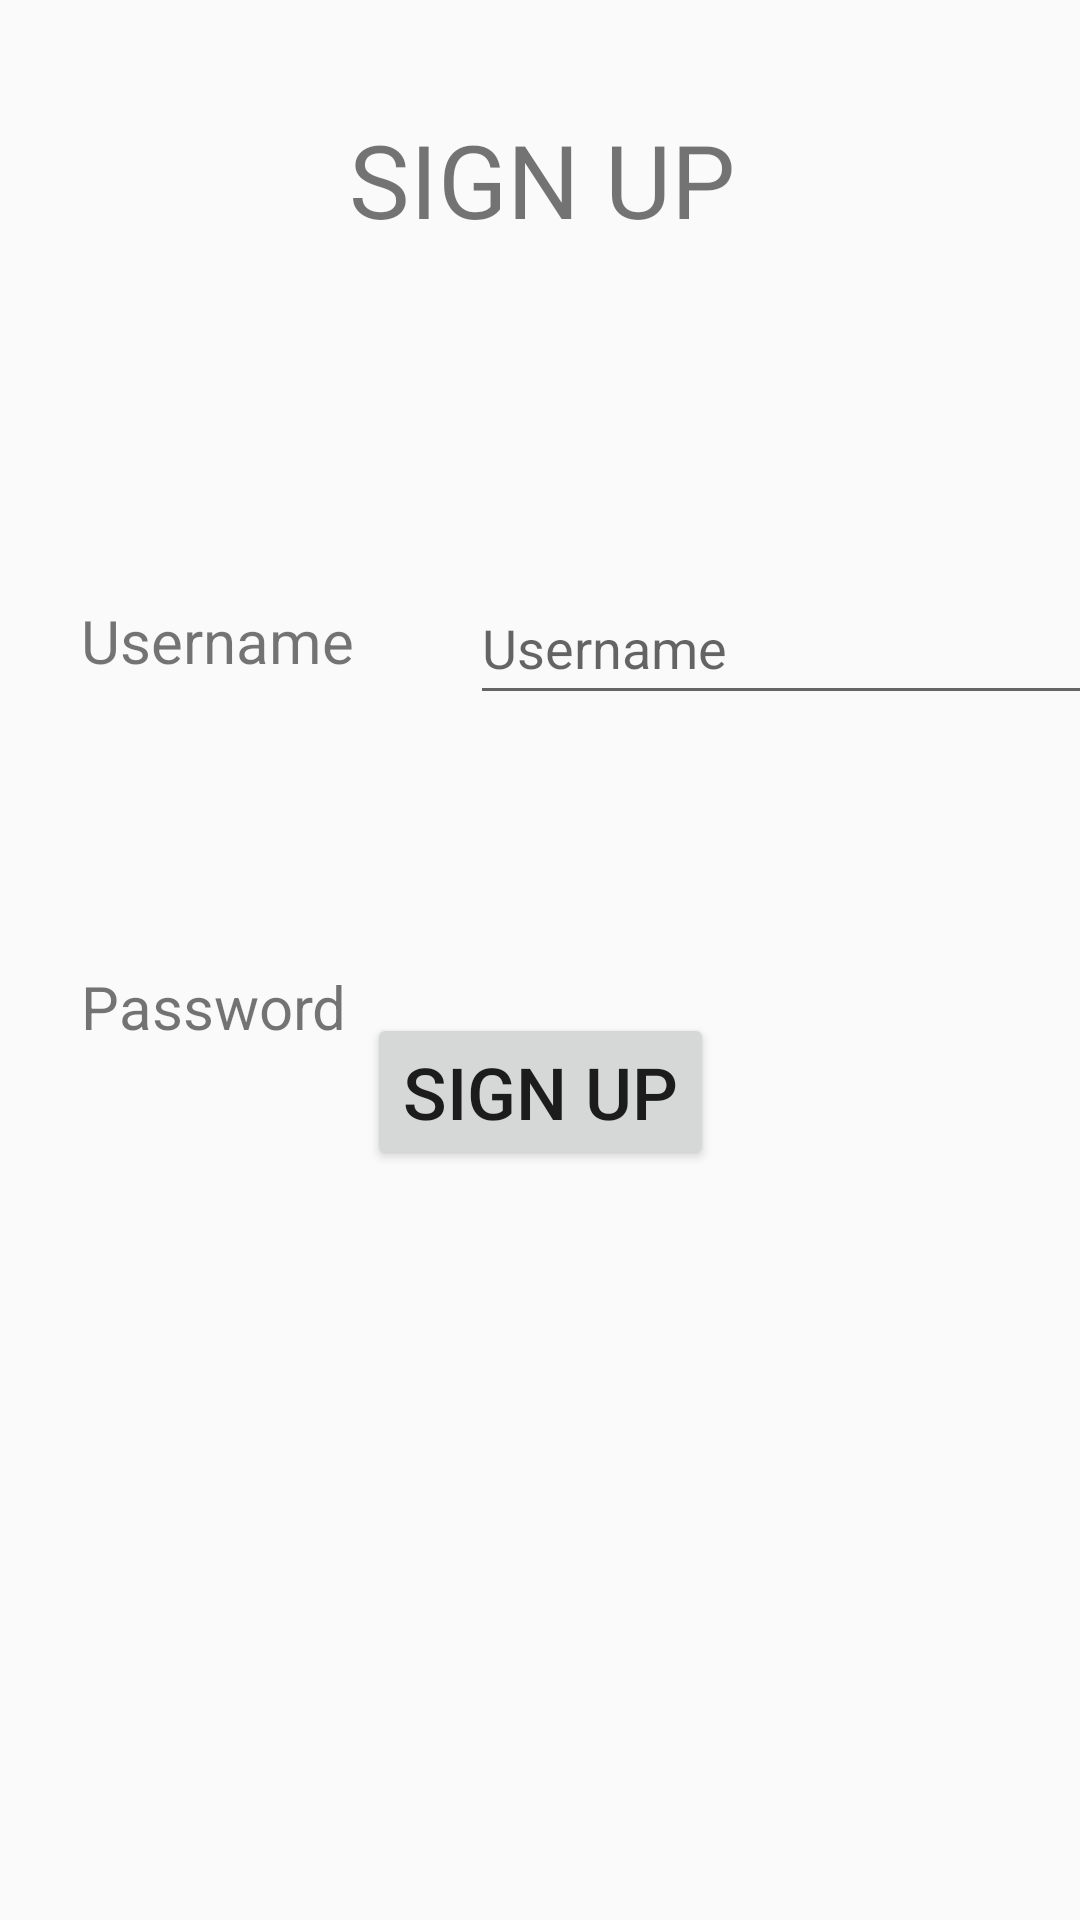

This screen was rendered from an Android layout file. Write that file and the resources it references.
<!-- AndroidManifest.xml: application theme Theme.LoginsignupPage -->
<!-- res/layout/activity_main.xml -->
<?xml version="1.0" encoding="utf-8"?>
<android.support.constraint.ConstraintLayout xmlns:android="http://schemas.android.com/apk/res/android"
    xmlns:app="http://schemas.android.com/apk/res-auto"
    xmlns:tools="http://schemas.android.com/tools"
    android:layout_width="match_parent"
    android:layout_height="match_parent"
    tools:context=".MainActivity">

    <TextView
        android:id="@+id/textView"
        android:layout_width="wrap_content"
        android:layout_height="wrap_content"
        android:layout_marginStart="177dp"
        android:layout_marginTop="37dp"
        android:layout_marginEnd="176dp"
        android:text="SIGN UP"
        android:textSize="34sp"
        app:layout_constraintEnd_toEndOf="parent"
        app:layout_constraintStart_toStartOf="parent"
        app:layout_constraintTop_toTopOf="parent" />

    <TextView
        android:id="@+id/textView2"
        android:layout_width="wrap_content"
        android:layout_height="wrap_content"
        android:layout_marginStart="27dp"
        android:layout_marginTop="200dp"
        android:text="Username"
        android:textSize="20sp"
        app:layout_constraintStart_toStartOf="parent"
        app:layout_constraintTop_toTopOf="parent" />

    <TextView
        android:id="@+id/textView3"
        android:layout_width="wrap_content"
        android:layout_height="wrap_content"
        android:layout_marginStart="27dp"
        android:layout_marginTop="95dp"
        android:text="Password"
        android:textSize="20sp"
        app:layout_constraintStart_toStartOf="parent"
        app:layout_constraintTop_toBottomOf="@+id/textView2" />

    <EditText
        android:id="@+id/username"
        android:layout_width="wrap_content"
        android:layout_height="wrap_content"
        android:layout_marginStart="76dp"
        android:layout_marginTop="108dp"
        android:layout_marginEnd="41dp"
        android:ems="10"
        android:hint="Username"
        android:inputType="textPersonName"
        android:minHeight="48dp"
        app:layout_constraintEnd_toEndOf="parent"
        app:layout_constraintHorizontal_bias="0.441"
        app:layout_constraintStart_toEndOf="@+id/textView2"
        app:layout_constraintTop_toBottomOf="@+id/textView" />

    <EditText
        android:id="@+id/password"
        android:layout_width="wrap_content"
        android:layout_height="wrap_content"
        android:layout_marginStart="78dp"
        android:layout_marginTop="67dp"
        android:layout_marginEnd="39dp"
        android:layout_marginBottom="103dp"
        android:ems="10"
        android:hint="Password"
        android:inputType="textPassword"
        android:minHeight="48dp"
        app:layout_constraintBottom_toTopOf="@+id/signup"
        app:layout_constraintEnd_toEndOf="parent"
        app:layout_constraintHorizontal_bias="0.437"
        app:layout_constraintStart_toEndOf="@+id/textView3"
        app:layout_constraintTop_toBottomOf="@+id/username"
        app:layout_constraintVertical_bias="0.153" />

    <Button
        android:id="@+id/signup"
        android:layout_width="wrap_content"
        android:layout_height="wrap_content"
        android:layout_marginStart="160dp"
        android:layout_marginEnd="160dp"
        android:layout_marginBottom="250dp"
        android:text="Sign Up"

        android:textSize="24sp"
        app:layout_constraintBottom_toBottomOf="parent"
        app:layout_constraintEnd_toEndOf="parent"
        app:layout_constraintStart_toStartOf="parent" />



</android.support.constraint.ConstraintLayout>
<!-- resources referenced by this layout -->
<resources>
  <style name="Theme.LoginsignupPage" parent="Theme.AppCompat.Light.DarkActionBar">
          
          <item name="colorPrimary">@color/purple_500</item>
          <item name="colorPrimaryDark">@color/purple_700</item>
          <item name="colorAccent">@color/teal_200</item>
          
      </style>
  <!-- not gathered from this repository: default colours our renderer supplied (Android Studio template values) -->
  <color name="purple_500">#FF6200EE</color>
  <color name="purple_700">#FF3700B3</color>
  <color name="teal_200">#FF03DAC5</color>
</resources>
